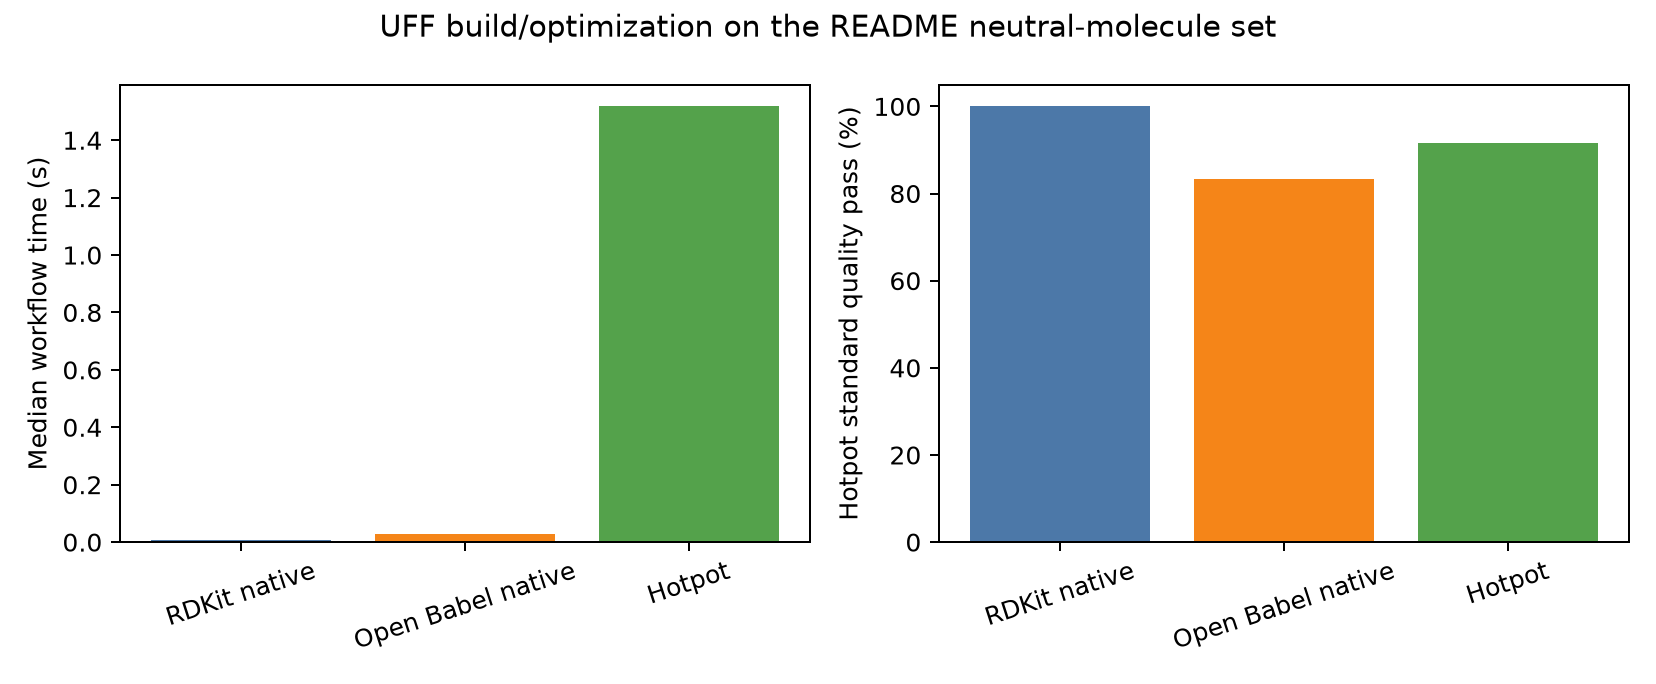

Data behind this chart, as committed beside it:
backend, molecule_count, successful_runs, quality_passes, median_workflow_ms, total_workflow_ms
RDKit native, 24, 24, 24, 7.946, 243.4
Open Babel native, 24, 24, 20, 26.56, 586.3
Hotpot, 24, 24, 22, 1518, 35966
